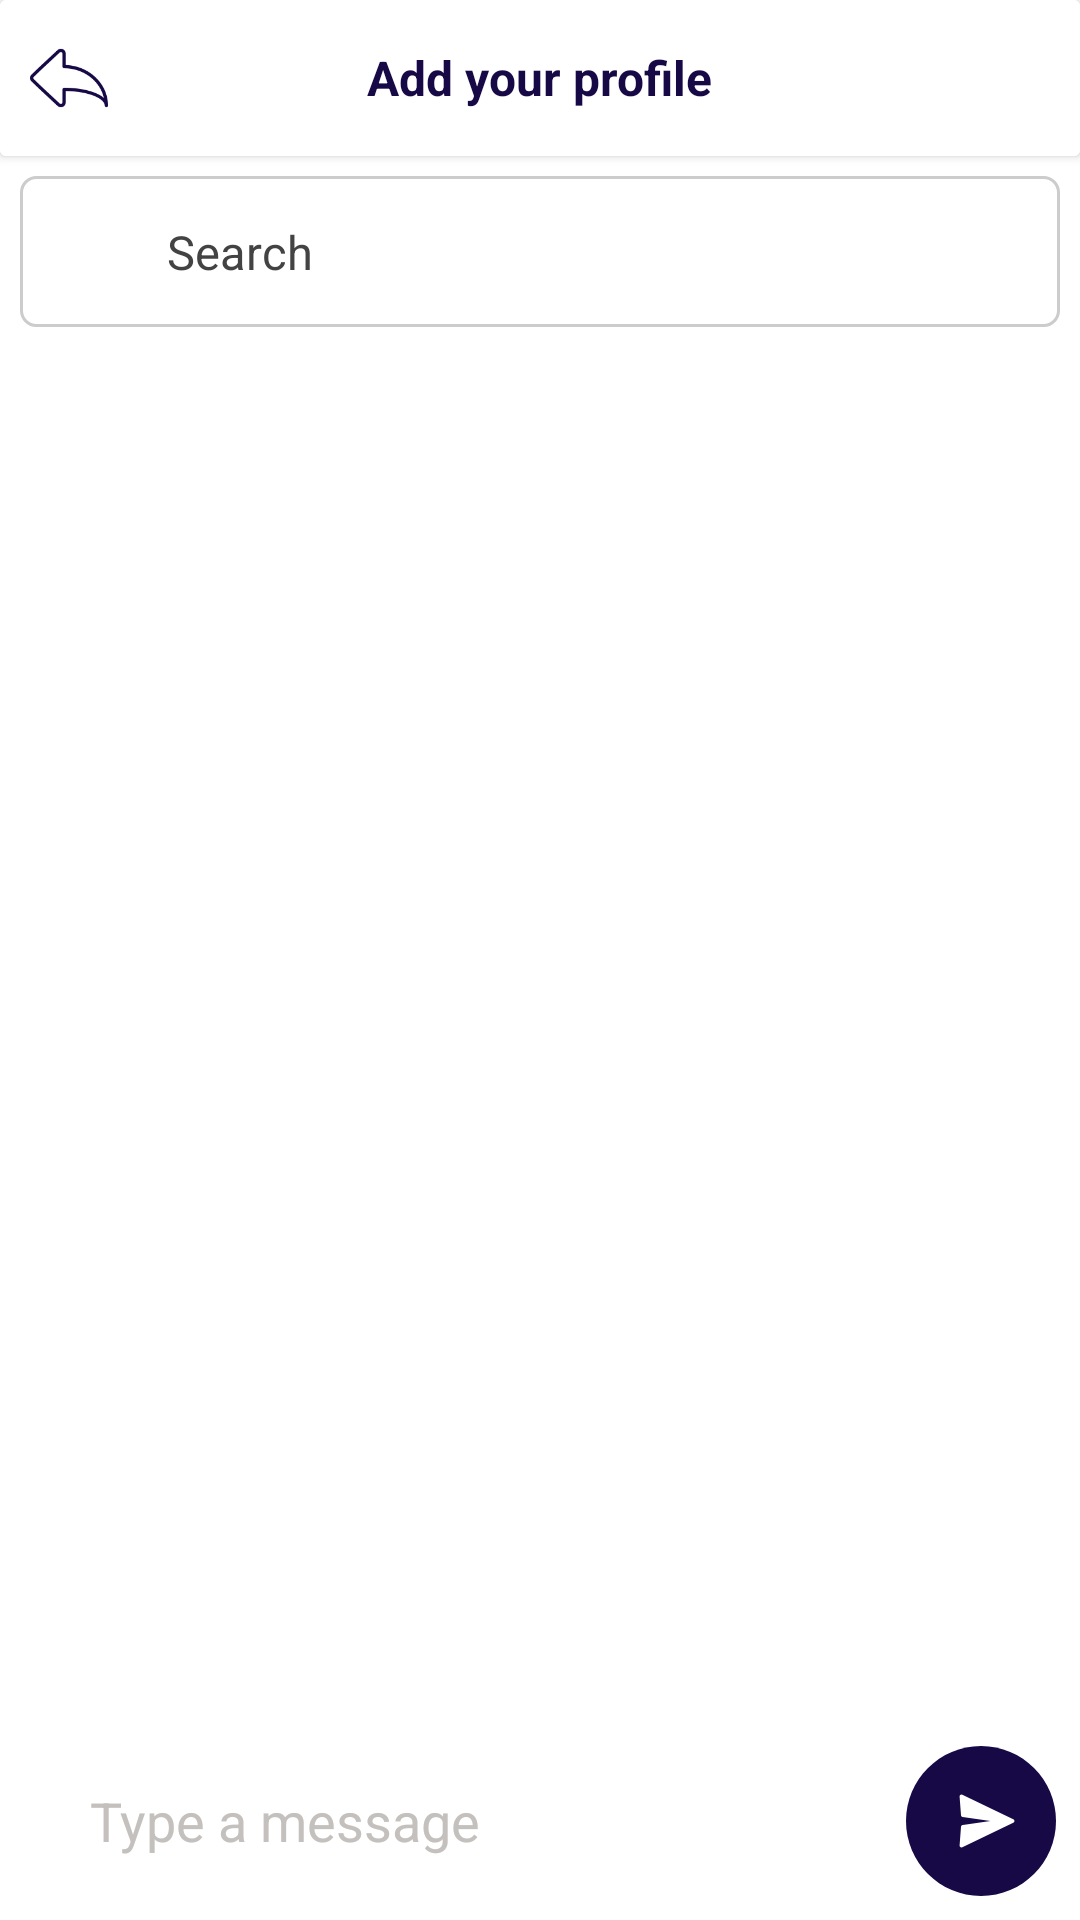

Produce the Android XML layout that renders to this screen, including the resource entries it uses.
<!-- AndroidManifest.xml: application theme AppTheme -->
<!-- res/layout/chat_main_layout.xml -->
<?xml version="1.0" encoding="utf-8"?>
<LinearLayout xmlns:android="http://schemas.android.com/apk/res/android"
    android:layout_width="match_parent"
    android:layout_height="match_parent"
    android:background="@color/white"
    android:orientation="vertical">


    <include layout="@layout/custom_action_bar_layout_with_back" />

    <LinearLayout
        android:layout_width="match_parent"
        android:layout_height="wrap_content"
        android:layout_margin="@dimen/_5sdp"
        android:background="@drawable/ic_search_border">

        <include layout="@layout/custom_search_view" />

    </LinearLayout>



    <include layout="@layout/chat_sub_layout" />

</LinearLayout>
<!-- res/layout/custom_action_bar_layout_with_back.xml (included above) -->
<?xml version="1.0" encoding="utf-8"?>
<androidx.cardview.widget.CardView xmlns:android="http://schemas.android.com/apk/res/android"
    android:layout_width="match_parent"
    android:layout_height="wrap_content">

    <LinearLayout
        android:layout_width="match_parent"
        android:layout_height="wrap_content"
        android:background="@color/white"
        android:gravity="center_vertical"
        android:minHeight="@dimen/_40sdp"
        android:orientation="horizontal">


        <RelativeLayout
            android:layout_width="match_parent"
            android:layout_height="wrap_content"
            android:paddingLeft="10dp"
            android:paddingRight="10dp">

            <LinearLayout
                android:id="@+id/action_bar_back"
                android:layout_width="@dimen/_50sdp"
                android:layout_height="@dimen/_40sdp"
                android:layout_alignParentLeft="true"
                android:layout_centerVertical="true">

                <ImageButton
                    android:layout_width="@dimen/_20sdp"
                    android:layout_height="@dimen/_20sdp"
                    android:layout_gravity="center_vertical"
                    android:background="@android:color/transparent"
                    android:clickable="false"
                    android:scaleType="fitXY"
                    android:src="@drawable/ic_return"
                    android:tint="@color/colorAccent" />
            </LinearLayout>

            <androidx.appcompat.widget.AppCompatTextView
                android:id="@+id/action_bar_title"
                android:layout_width="wrap_content"
                android:layout_height="wrap_content"
                android:layout_centerHorizontal="true"
                android:layout_centerVertical="true"
                android:text="Add your profile"
                android:textAllCaps="false"
                android:textColor="@color/colorAccent"
                android:textSize="16sp"
                android:textStyle="bold" />

            <LinearLayout
                android:id="@+id/action_bar_edit"
                android:layout_width="@dimen/_50sdp"
                android:layout_height="@dimen/_40sdp"
                android:layout_alignParentRight="true"
                android:layout_centerVertical="true"
                android:gravity="right"
                android:visibility="gone">

                <ImageButton
                    android:layout_width="@dimen/_20sdp"
                    android:layout_height="@dimen/_20sdp"
                    android:layout_gravity="center_vertical"
                    android:background="@android:color/transparent"
                    android:clickable="false"
                    android:scaleType="fitXY"
                    android:src="@drawable/ic_edit_black"
                    android:tint="@color/colorAccent" />
            </LinearLayout>


        </RelativeLayout>
    </LinearLayout>
</androidx.cardview.widget.CardView>
<!-- res/layout/custom_search_view.xml (included above) -->
<?xml version="1.0" encoding="utf-8"?>
<LinearLayout xmlns:android="http://schemas.android.com/apk/res/android"
    android:layout_width="match_parent"
    android:layout_height="wrap_content"
    android:gravity="center"
    android:orientation="vertical">

    <LinearLayout
        android:layout_width="match_parent"
        android:layout_height="wrap_content"
        android:layout_margin="@dimen/_5sdp"
        android:background="@drawable/apspinner_search_bg"
        android:gravity="center"
        android:orientation="horizontal">



        <androidx.appcompat.widget.AppCompatImageView
            android:layout_width="@dimen/_15sdp"
            android:layout_height="@dimen/_15sdp"
            android:src="@drawable/ic_icon_search" />


        <androidx.appcompat.widget.AppCompatEditText
            android:id="@+id/custom_search_edttext"
            android:layout_width="match_parent"
            android:layout_height="wrap_content"
            android:layout_marginLeft="@dimen/_5sdp"
            android:background="@null"
            android:hint="Search"
            android:textColor="@color/dark_gray"
            android:textColorHint="@color/dark_gray"
            android:textSize="@dimen/_12sdp" />


    </LinearLayout>


</LinearLayout>
<!-- res/layout/chat_sub_layout.xml (included above) -->
<?xml version="1.0" encoding="utf-8"?>
<FrameLayout xmlns:android="http://schemas.android.com/apk/res/android"
    xmlns:app="http://schemas.android.com/apk/res-auto"
    android:layout_width="match_parent"
    android:layout_height="match_parent">

    <androidx.recyclerview.widget.RecyclerView
        android:id="@+id/recycler_view_chat"
        android:layout_width="match_parent"
        android:layout_height="match_parent"
        android:layout_marginBottom="@dimen/s_scrn_chat_list_padding_btm"
        app:layoutManager="LinearLayoutManager" />


    <LinearLayout
        android:id="@+id/bottomlayout"
        android:layout_width="match_parent"
        android:layout_height="wrap_content"
        android:layout_alignParentBottom="true"
        android:layout_gravity="bottom"
        android:layout_marginLeft="8dp"
        android:layout_marginRight="8dp"
        android:layout_marginBottom="8dp"
        android:orientation="horizontal">

        <LinearLayout
            android:layout_width="0dp"
            android:layout_height="wrap_content"
            android:layout_gravity="bottom"
            android:layout_weight="1"
            android:background="@drawable/chat_input_edittext_back"
            android:backgroundTint="#F8F8F8"
            android:orientation="horizontal"
            android:padding="10dp">

            <EditText
                android:id="@+id/edit_text_message"
                android:layout_width="match_parent"
                android:layout_height="wrap_content"
                android:layout_gravity="bottom|center_vertical"
                android:layout_marginLeft="12dp"
                android:background="@null"
                android:hint="Type a message"
                android:inputType="textCapSentences|textMultiLine"
                android:maxHeight="50dp"
                android:maxLength="2000"
                android:minHeight="@dimen/s_scrn_chat_editbox_h"
                android:textColor="@color/black"
                android:textColorHint="#c4c0bd" />


        </LinearLayout>

        <ImageButton
            android:id="@+id/send_msg_icon"
            android:layout_width="@dimen/s_scrn_chat_send_btn"
            android:layout_height="@dimen/s_scrn_chat_send_btn"
            android:layout_gravity="bottom"
            android:background="@drawable/ic_circle"
            android:src="@drawable/input_send" />

    </LinearLayout>


</FrameLayout>
<!-- resources referenced by this layout -->
<resources>
  <color name="black">#000000</color>
  <color name="colorAccent">#170846</color>
  <color name="dark_gray">#434343</color>
  <color name="white">#FFFFFF</color>
  <dimen name="_12sdp">15.60dp</dimen>
  <dimen name="_15sdp">19.50dp</dimen>
  <dimen name="_20sdp">26.00dp</dimen>
  <dimen name="_40sdp">52.00dp</dimen>
  <dimen name="_50sdp">65.00dp</dimen>
  <dimen name="_5sdp">6.50dp</dimen>
  <dimen name="s_scrn_chat_editbox_h">30dp</dimen>
  <dimen name="s_scrn_chat_list_padding_btm">70dp</dimen>
  <dimen name="s_scrn_chat_send_btn">50dp</dimen>
  <!-- drawable apspinner_search_bg (drawable) -->
  <?xml version="1.0" encoding="utf-8"?>
  <shape xmlns:android="http://schemas.android.com/apk/res/android"
      android:shape="rectangle">
      <padding
          android:bottom="8dp"
          android:left="16dp"
          android:right="16dp"
          android:top="8dp" />
      <stroke
          android:width="1dp"
          android:color="#FFFFFF" />
      <solid android:color="#FFFFFF" />
      <corners android:radius="8dp" />
  </shape>
  <!-- drawable ic_circle (drawable) -->
  <vector xmlns:android="http://schemas.android.com/apk/res/android"
      android:width="24dp"
      android:height="24dp"
      android:viewportHeight="512.0"
      android:viewportWidth="512.0">
      <path
          android:fillColor="@color/colorAccent"
          android:pathData="M256,0C114.8,0 0,114.8 0,256s114.8,256 256,256s256,-114.8 256,-256S397.2,0 256,0z" />
  </vector>
  <!-- drawable ic_return: png bitmap (drawable, 2403 bytes) -->
  <!-- drawable ic_search_border (drawable) -->
  <?xml version="1.0" encoding="utf-8"?>
  
  <shape xmlns:android="http://schemas.android.com/apk/res/android"
      android:shape="rectangle">
      <corners
  
          android:bottomLeftRadius="5dp"
          android:bottomRightRadius="5dp"
          android:topLeftRadius="5dp"
          android:topRightRadius="5dp" />
  
  
      <stroke
  
          android:width="1dp"
          android:color="#cccccc"></stroke>
      <solid android:color="#FFFFFF" />
  
  </shape>
  <!-- drawable input_send: png bitmap (drawable-hdpi, 1235 bytes) -->
  <style name="AppTheme" parent="Theme.AppCompat.Light.DarkActionBar">
          
          <item name="colorPrimary">@color/colorPrimary</item>
          <item name="colorPrimaryDark">@color/colorPrimaryDark</item>
          <item name="colorAccent">@color/colorAccent</item>
      </style>
  <color name="colorPrimary">#170846</color>
  <color name="colorPrimaryDark">#170846</color>
</resources>
